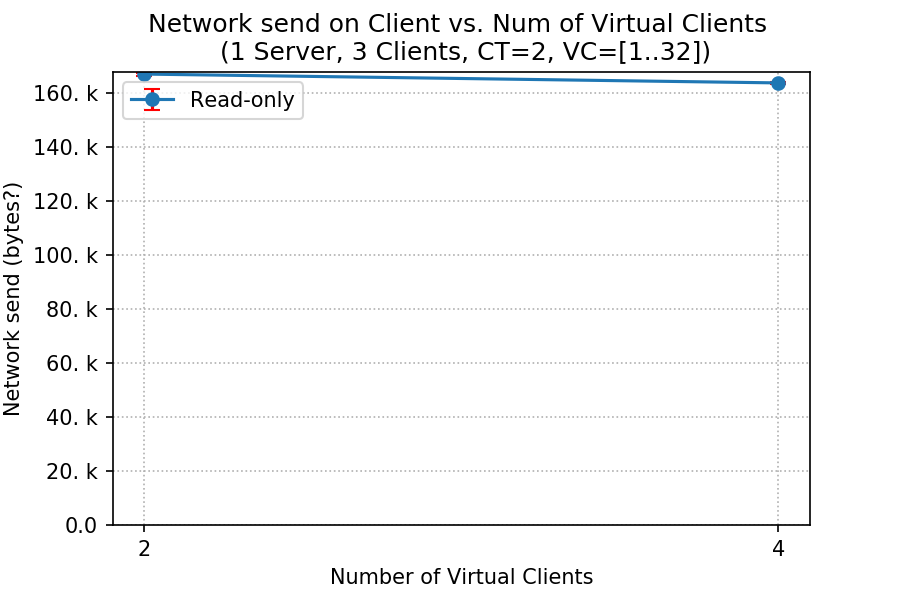

Values plotted in this chart, from the file beside it:
client, netsend_mean, netsend_std
2, 166967, 554.9
4, 163698, 484.4
